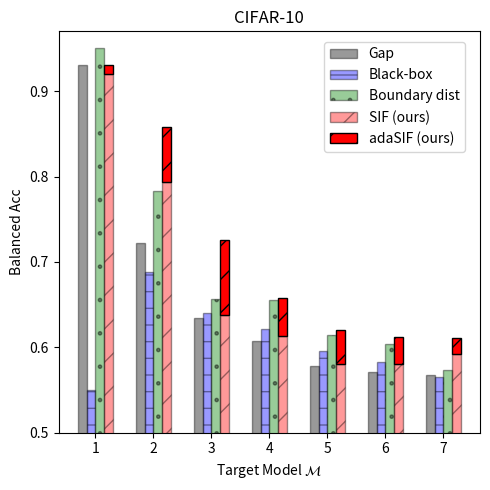

Python code for this plot:
"""Plotting the MI attack results for CIFAR10"""
import numpy as np
import matplotlib.pyplot as plt
import matplotlib.patches as mpatches

datasets = ['cifar10', 'cifar100', 'tiny_imagenet']
target_models = ['1', '2', '3', '4', '5', '6', '7']
attacks  = ['Gap', 'Black-box', 'Boundary dist', 'SIF']

dataset = datasets[0]
n_groups = len(target_models)

attack_score_dict = {dataset: {
    '1': {'Gap': 0.93,    'Black-box': 0.55,    'Boundary dist': 0.95,  'SIF': 0.92},   # 100
    '2': {'Gap': 0.722,   'Black-box': 0.688,   'Boundary dist': 0.783, 'SIF': 0.793},   # 1k
    '3': {'Gap': 0.6346,  'Black-box': 0.6404,  'Boundary dist': 0.657, 'SIF': 0.638},  # 5k
    '4': {'Gap': 0.6072,  'Black-box': 0.6214,  'Boundary dist': 0.655, 'SIF': 0.6127},  # 10k
    '5': {'Gap': 0.577666666666666,   'Black-box': 0.596,  'Boundary dist': 0.615, 'SIF': 0.580866666666666},  # 15k
    '6': {'Gap': 0.57165, 'Black-box': 0.5832,  'Boundary dist': 0.604, 'SIF': 0.581},  # 20k
    '7': {'Gap': 0.5678,  'Black-box': 0.56572, 'Boundary dist': 0.574, 'SIF': 0.592},  # 25k
}}

attack_score_adaptive_dict = {dataset: {
    '1': {'Gap': 0.93,    'Black-box': 0.55,    'Boundary dist': 0.95,  'SIF': 0.93},   # 100
    '2': {'Gap': 0.722,   'Black-box': 0.688,   'Boundary dist': 0.783, 'SIF': 0.858},   # 1k
    '3': {'Gap': 0.6346,  'Black-box': 0.6404,  'Boundary dist': 0.657, 'SIF': 0.7262},  # 5k
    '4': {'Gap': 0.6072,  'Black-box': 0.6214,  'Boundary dist': 0.655, 'SIF': 0.658},  # 10k
    '5': {'Gap': 0.577666666666666,   'Black-box': 0.596,  'Boundary dist': 0.615, 'SIF': 0.6206},  # 15k
    '6': {'Gap': 0.57165, 'Black-box': 0.5832,  'Boundary dist': 0.604, 'SIF': 0.612},  # 20k
    '7': {'Gap': 0.5678,  'Black-box': 0.56572, 'Boundary dist': 0.574, 'SIF': 0.6104},  # 25k
}}

adaptive_boost_dict = {}
for key1 in attack_score_adaptive_dict.keys():
    adaptive_boost_dict[key1] = {}
    for key2 in attack_score_adaptive_dict[key1].keys():
        adaptive_boost_dict[key1][key2] = {}
        for key3 in attack_score_adaptive_dict[key1][key2].keys():
            adaptive_boost_dict[key1][key2][key3] = \
                np.maximum(0.0, attack_score_adaptive_dict[key1][key2][key3] - attack_score_dict[key1][key2][key3])

fig, ax = plt.subplots(figsize=(5, 5))
index = np.arange(n_groups)
bar_width = 0.15
opacity = 0.4

# attack rectangle: all of Gap
values1 = [attack_score_dict[dataset]['1']['Gap'], attack_score_dict[dataset]['2']['Gap'],
           attack_score_dict[dataset]['3']['Gap'], attack_score_dict[dataset]['4']['Gap'],
           attack_score_dict[dataset]['5']['Gap'], attack_score_dict[dataset]['6']['Gap'],
           attack_score_dict[dataset]['7']['Gap']]
rects1 = plt.bar(index + bar_width, values1, bar_width,
                 alpha=opacity,
                 color='black',
                 edgecolor='black',
                 label='Gap')

# attack rectangle: all of Black-box
values2 = [attack_score_dict[dataset]['1']['Black-box'], attack_score_dict[dataset]['2']['Black-box'],
           attack_score_dict[dataset]['3']['Black-box'], attack_score_dict[dataset]['4']['Black-box'],
           attack_score_dict[dataset]['5']['Black-box'], attack_score_dict[dataset]['6']['Black-box'],
           attack_score_dict[dataset]['7']['Black-box']]
rects2 = plt.bar(index + 2*bar_width, values2, bar_width,
                 alpha=opacity,
                 color='blue',
                 edgecolor='black',
                 hatch='-',
                 label='Black-box')

# attack rectangle: all of Boundary distance
values3 = [attack_score_dict[dataset]['1']['Boundary dist'], attack_score_dict[dataset]['2']['Boundary dist'],
           attack_score_dict[dataset]['3']['Boundary dist'], attack_score_dict[dataset]['4']['Boundary dist'],
           attack_score_dict[dataset]['5']['Boundary dist'], attack_score_dict[dataset]['6']['Boundary dist'],
           attack_score_dict[dataset]['7']['Boundary dist']]
rects3 = plt.bar(index + 3*bar_width, values3, bar_width,
                 alpha=opacity,
                 color='green',
                 edgecolor='black',
                 hatch='.',
                 label='Boundary dist')

# attack rectangle: all of SIF
values4 = [attack_score_dict[dataset]['1']['SIF'], attack_score_dict[dataset]['2']['SIF'],
           attack_score_dict[dataset]['3']['SIF'], attack_score_dict[dataset]['4']['SIF'],
           attack_score_dict[dataset]['5']['SIF'], attack_score_dict[dataset]['6']['SIF'],
           attack_score_dict[dataset]['7']['SIF']]
rects4 = plt.bar(index + 4*bar_width, values4, bar_width,
                 alpha=opacity,
                 color='red',
                 edgecolor='black',
                 hatch='/',
                 label='SIF (ours)')

values44 = [adaptive_boost_dict[dataset]['1']['SIF'], adaptive_boost_dict[dataset]['2']['SIF'],
            adaptive_boost_dict[dataset]['3']['SIF'], adaptive_boost_dict[dataset]['4']['SIF'],
            adaptive_boost_dict[dataset]['5']['SIF'], adaptive_boost_dict[dataset]['6']['SIF'],
            adaptive_boost_dict[dataset]['7']['SIF']]
rects44 = plt.bar(index + 4*bar_width, values44, bar_width,
                  # alpha=opacity,
                  color='red',
                  edgecolor='black',
                  hatch='/',
                  bottom=values4)

colorless_patch = mpatches.Patch(label='adaSIF', hatch='/', edgecolor='black', facecolor='red')

plt.xlabel('Target Model $\mathcal{M}$')
plt.ylabel('Balanced Acc')
plt.ylim(bottom=0.5, top=0.97)
plt.xticks(index + 2.5*bar_width, ('1', '2', '3', '4', '5', '6', '7'))
# plt.yticks([0.4, 0.5, 0.6, 0.7, 0.8, 0.9])
plt.title('CIFAR-10')
plt.legend((rects1, rects2, rects3, rects4, colorless_patch), ('Gap', 'Black-box', 'Boundary dist', 'SIF (ours)', 'adaSIF (ours)'),
           loc=(0.63, 0.70), ncol=1, fancybox=True, prop={'size': 10})
plt.tight_layout()
plt.savefig('cifar10_densenet_adaptive_attack_scores.png', dpi=350)
plt.show()
